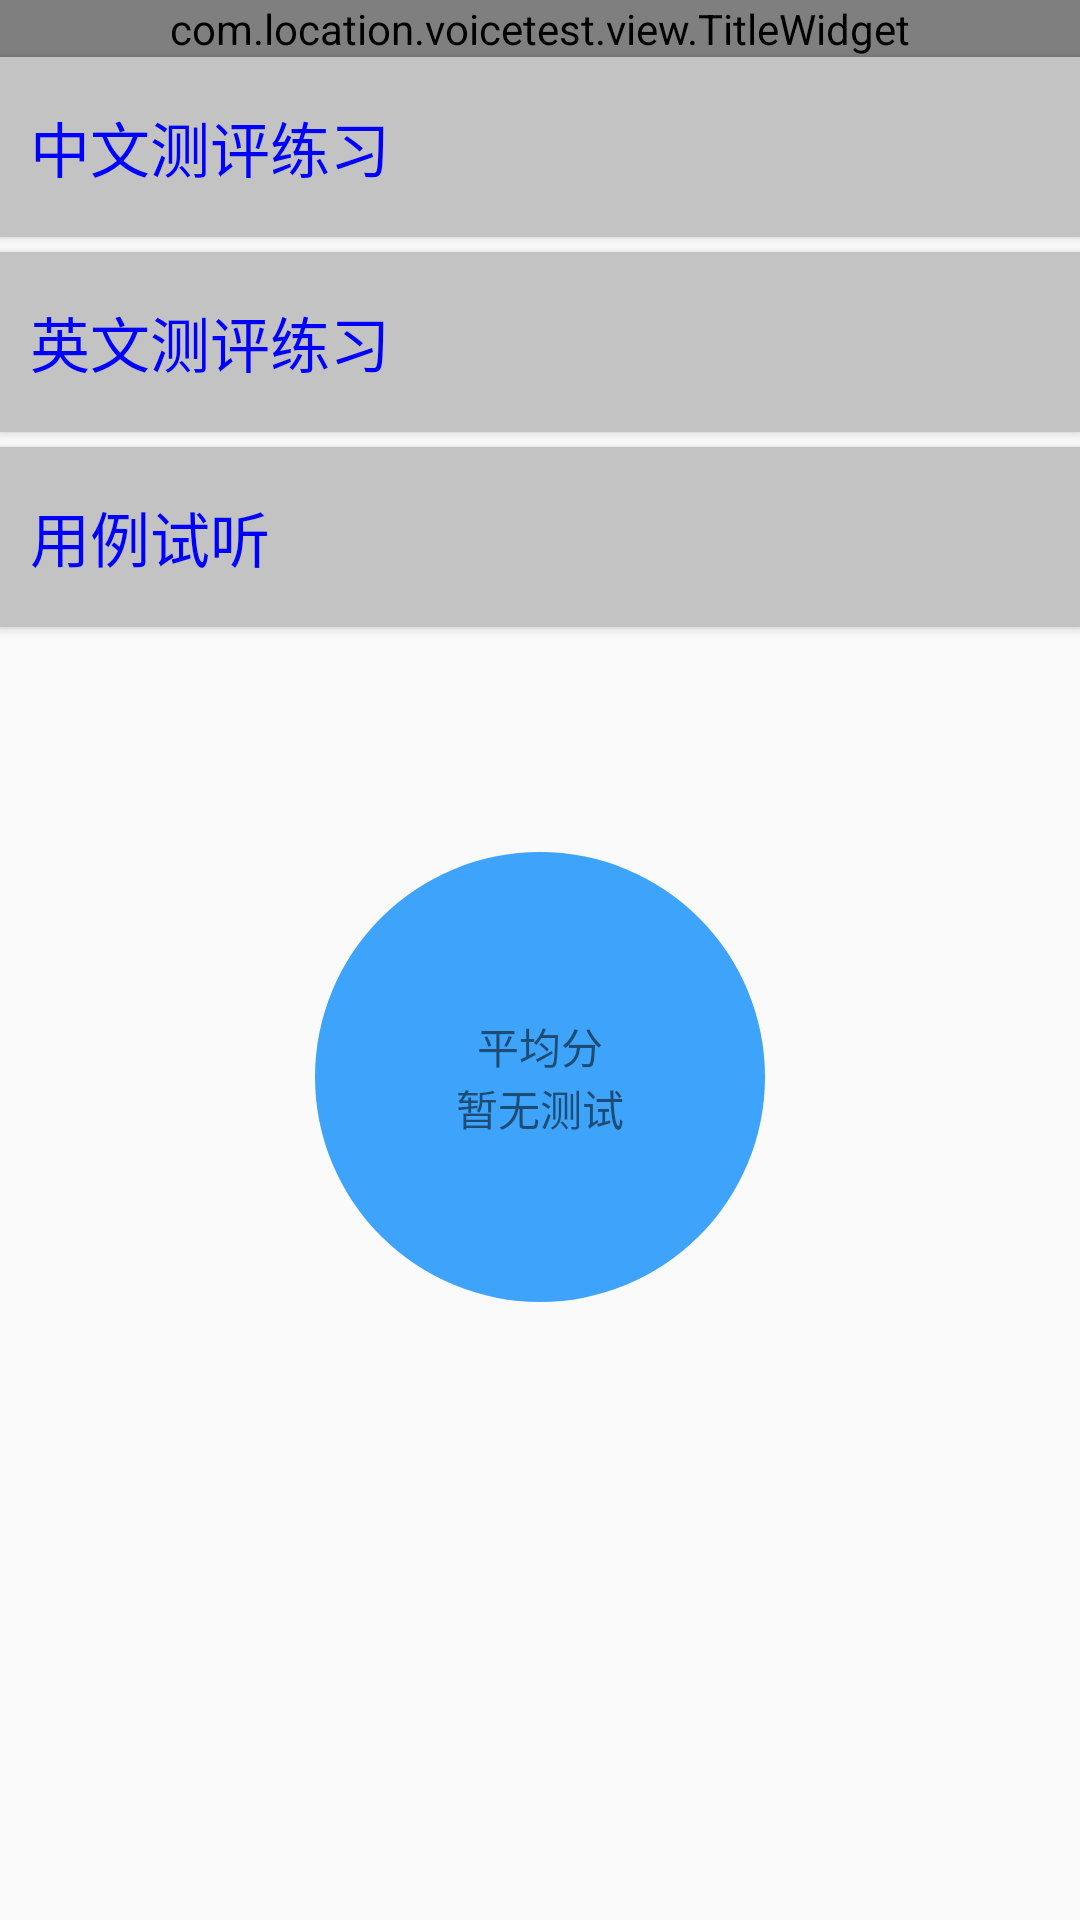

Layout XML and referenced resources for this Android screen:
<!-- AndroidManifest.xml: application theme Theme.NoTitleBar -->
<!-- res/layout/fragement_first.xml -->
<?xml version="1.0" encoding="utf-8"?>
<LinearLayout xmlns:android="http://schemas.android.com/apk/res/android"
    xmlns:app="http://schemas.android.com/apk/res-auto"
    xmlns:tools="http://schemas.android.com/tools"
    android:layout_width="match_parent"
    android:layout_height="match_parent"
    android:orientation="vertical"
    tools:ignore="MissingDefaultResource">

    <com.location.voicetest.view.TitleWidget
        android:id="@+id/title"
        android:layout_width="match_parent"
        android:layout_height="wrap_content"
        app:title_text="语音测评" />

    <Button
        android:id="@+id/button1"
        android:layout_width="match_parent"
        android:layout_height="60dp"
        android:background="#c3c3c3"
        android:gravity="center_vertical"
        android:paddingLeft="10dp"
        android:text="中文测评练习"
        android:textColor="#0000ff"
        android:textSize="20dp" />

    <Button
        android:id="@+id/button2"
        android:layout_width="match_parent"
        android:layout_height="60dp"
        android:layout_marginTop="5dp"
        android:background="#c3c3c3"
        android:gravity="center_vertical"
        android:paddingLeft="10dp"
        android:text="英文测评练习"
        android:textColor="#0000ff"
        android:textSize="20dp" />

    <Button
        android:id="@+id/acbtn_sl"
        android:layout_width="match_parent"
        android:layout_height="60dp"
        android:layout_marginTop="5dp"
        android:background="#c3c3c3"
        android:gravity="center_vertical"
        android:paddingLeft="10dp"
        android:text="用例试听"
        android:textColor="#0000ff"
        android:textSize="20dp" />

    <RelativeLayout
        android:layout_width="match_parent"
        android:layout_height="300dp">

        <RelativeLayout
            android:id="@+id/rlyt_ceshi"
            android:layout_width="150dp"
            android:layout_height="150dp"
            android:layout_centerInParent="true"
            android:background="@drawable/btn_background_round">

            <LinearLayout
                android:layout_width="match_parent"
                android:layout_height="wrap_content"
                android:layout_centerInParent="true"
                android:gravity="center_horizontal"
                android:orientation="vertical">

                <TextView
                    android:layout_width="wrap_content"
                    android:layout_height="wrap_content"
                    android:text="平均分" />

                <TextView
                    android:id="@+id/tv_score"
                    android:layout_width="wrap_content"
                    android:layout_height="wrap_content"
                    android:text="暂无测试" />
            </LinearLayout>
        </RelativeLayout>
    </RelativeLayout>


</LinearLayout>
<!-- resources referenced by this layout -->
<resources>
  <!-- drawable btn_background_round (drawable) -->
  <?xml version="1.0" encoding="utf-8"?>
  <shape xmlns:android="http://schemas.android.com/apk/res/android"
      xmlns:tools="http://schemas.android.com/tools"
      android:shape="oval"
      android:useLevel="false"
      tools:ignore="MissingDefaultResource">
      <solid android:color="#3EA3FB"></solid>
      <size
          android:width="15dp"
          android:height="15dp"></size>
      <padding
          android:bottom="1dp"
          android:left="2dp"
          android:right="2dp"
          android:top="1dp"></padding>
  
  </shape>
  <style name="Theme.NoTitleBar" parent="@style/Theme.Design.Light.NoActionBar" />
</resources>
